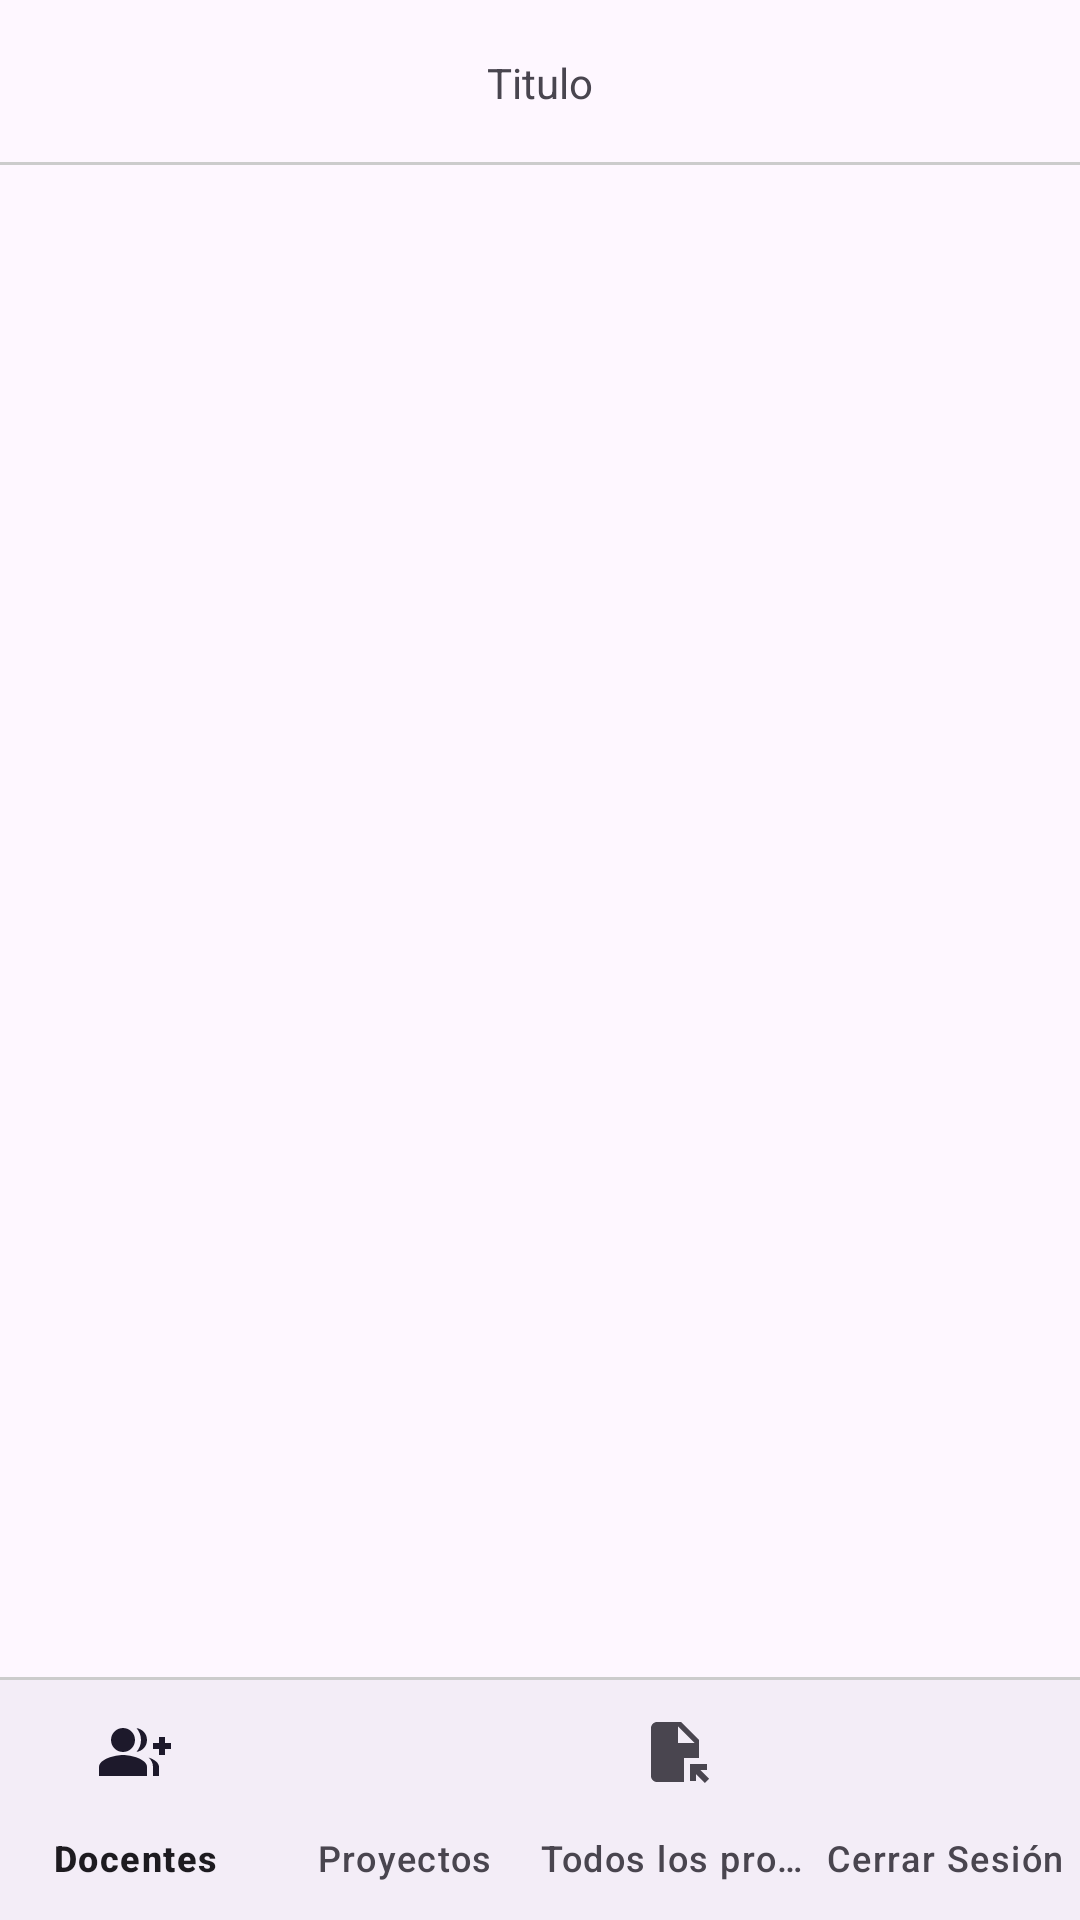

This screen was rendered from an Android layout file. Write that file and the resources it references.
<!-- AndroidManifest.xml: application theme Theme.NoteFlash -->
<!-- res/layout/activity_main.xml -->
<?xml version="1.0" encoding="utf-8"?>
<RelativeLayout xmlns:android="http://schemas.android.com/apk/res/android"
    xmlns:app="http://schemas.android.com/apk/res-auto"
    xmlns:tools="http://schemas.android.com/tools"
    android:id="@+id/main"
    android:layout_width="match_parent"
    android:layout_height="match_parent"
    tools:context=".MainActivity">

    <RelativeLayout
        android:id="@+id/toolbarRLAdmin"
        android:layout_width="wrap_content"
        android:layout_height="55dp">

        <TextView
            android:id="@+id/Titulo_RL_Admin"
            android:text="@string/Titulo_RL_Admin"
            android:layout_centerInParent="true"
            android:layout_width="wrap_content"
            android:layout_height="wrap_content"/>

        <View
            android:layout_width="match_parent"
            android:layout_height="1dp"
            android:background="#ccc"
            android:layout_alignParentBottom="true"/>

    </RelativeLayout>

    <FrameLayout
        android:id="@+id/Fragments_Admin"
        android:layout_width="match_parent"
        android:layout_height="wrap_content"
        android:layout_below="@+id/toolbarRLAdmin"
        android:layout_above="@+id/View1"/>

    <View
        android:id="@+id/View1"
        android:layout_width="match_parent"
        android:layout_height="1dp"
        android:background="#ccc"
        android:layout_above="@+id/Bottom_Nv_Admin"/>

    <com.google.android.material.bottomnavigation.BottomNavigationView
        android:id="@+id/Bottom_Nv_Admin"
        android:layout_width="match_parent"
        android:layout_height="wrap_content"
        android:layout_alignParentBottom="true"
        app:menu="@menu/menu_button_admin"
        app:labelVisibilityMode="labeled"/>

</RelativeLayout>
<!-- resources referenced by this layout -->
<resources>
  <string name="Titulo_RL_Admin">Titulo</string>
  <style name="Theme.NoteFlash" parent="Base.Theme.NoteFlash" />
  <style name="Base.Theme.NoteFlash" parent="Theme.Material3.DayNight.NoActionBar">
          
          
      </style>
</resources>
